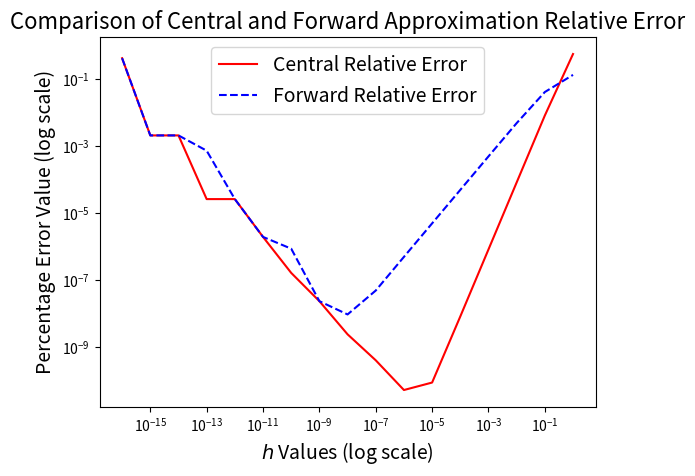
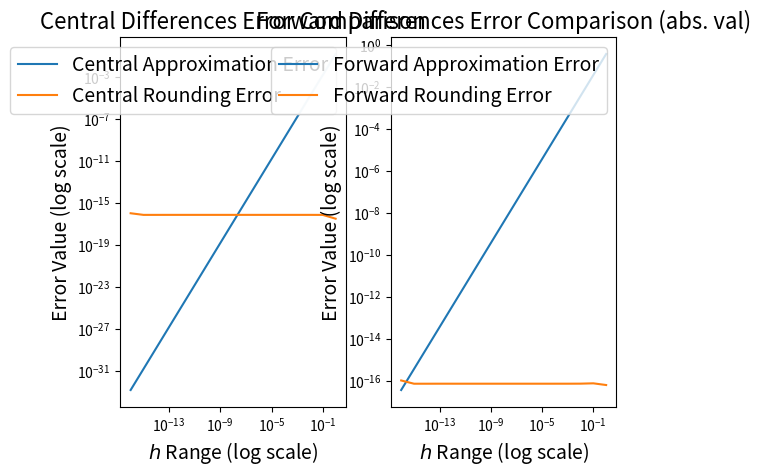

These charts were generated, in order, by the following Python code:
import numpy as np 
import matplotlib.pyplot as plt 

    #rounding error constant
C = 10**(-16)

    #define functions f and its derivatives
def f(                  
        x: int|float
    ) -> int|float:
    """
    **Returns:** Gaussian curve exp(-x^2).
    """
    return np.exp(-x**2)

def f_prime(
        x: int|float
    ) -> int|float:
    """
    **Returns:** Derivative of Gaussian curve f(x) previously defined as exp(-x^2).
    """
    return (-2*x)*np.exp(-x**2)

def f_pprime(
        x: int|float
    ) -> int|float:
    """
    **Returns:** Second derivative of Gaussian curve f(x) previously defined as exp(-x^2).
    """
    return (4*x**2 - 2)*np.exp(-x**2)

def f_ppprime(
        x: int|float
    ) -> int|float:
    """
    **Returns:** Third derivative of Gaussian curve f(x) previously defined as exp(-x^2).
    """
    return -(8*x**3 - 12*x)*np.exp(-x**2)

    #define relative error function 
def relativeError(
        x: int|float,
        y: int|float
    ) -> int|float:
    """
    Calculate the absolute percentage (relative) error of x compared to y.
    """
    return np.abs((x-y)/y)



"""
---------------------------------- Q3 - (a)
"""
h_range = np.logspace(-16, 0, base=10, num=17) #specify range of h values of base 10

    #define a single-variable central difference function
def central_difference(
        func: callable,
        h: int|float,
        x: int|float
        ) -> int|float:
    """
    Computes the single-variable numerical derivative of a function by using the method of central differences.

    **Returns:** Approximated central derivative of func at point x using width h.
    """
    return (func(x+h) - func(x-h)) / (2*h)

    #return values
print('Range of h values:', h_range)



print() #space
"""
---------------------------------- Q3 - (b)
"""


cen_deriv_f=[]  #blank array to append derivative values for each h 
for h in h_range:
    cen_deriv_f.append(central_difference(f, h, 0.5))   #iterate through each h


f_actual = f_prime(0.5)     #determine the 'actual' numerical value of the first derivative of f
f_centralErr = []       #blank arrays to iterate over
f_cenCompareActual = []
for k in range(len(h_range)):       
    f_centralErr.append((h_range[k]**2 / 24)*f_ppprime(0.5))     #calculate the approximation error from the method 
    f_cenCompareActual.append(relativeError(cen_deriv_f[k], f_actual))  #calculate the relative error compared with actual, append both to array


# FOR DERIVATIVE ERROR
smallest_error = np.min(f_centralErr)       #find the value of the smallest error
hMin_index = (f_centralErr.index(smallest_error))   #find its index

# FOR RELATIVE ERROR
smallest_error2 = np.min(f_cenCompareActual)    #find the value of the smallest error
hMin_index2 = (f_cenCompareActual.index(smallest_error2))   #find its index

print('Respective derivative values:', cen_deriv_f)
# print('Most accurate h value central approximation (approximation) is {}'.format(h_range[hMin_index]))  #print the respective h values for each index
print('Most accurate h value central approximation (relative) is {}'.format(h_range[hMin_index2]))

exp_min_h = np.cbrt(48*C*np.abs(f(0.5)/f_ppprime(0.5)))
print('The expected h to minimize error (central) is', exp_min_h)


print() #space
"""
---------------------------------- Q3 - (c)
"""
    #define a forward difference function 
def fwd_difference(
        func: callable,
        h: int|float,
        x: int|float
    ) -> int|float:
    """
    Computes the single-variable numerical derivative of a function by using the method of forward differences.

    **Returns:** Approximated forward derivative of func at point x using width h.
    """
    return (func(x+h) - func(x)) / (h)



fwd_deriv_f=[]      
for h in h_range:       #iterate through h and calculate each of the fwd difference derivative values 
    fwd_deriv_f.append(fwd_difference(f, h, 0.5))     

f_fwdErr = []       #blank arrays for the error propagation calculations
f_fwdCompareActual = []
for k in range(len(h_range)):
    f_fwdErr.append((h_range[k] / 2)*f_pprime(0.5))     #calculate error due to approximating derivative (2nd order)
    f_fwdCompareActual.append(relativeError(fwd_deriv_f[k], f_actual))  #calculate relative error with actual (as before)


# FOR DERIVATIVE ERROR
smallest_error3 = np.min(f_fwdErr)                      #find value of smallest error
hMin_index3 = (f_fwdErr.index(smallest_error3))         #find it's index

# FOR RELATIVE ERROR ----repeat for relative error 
smallest_error4 = np.min(f_fwdCompareActual)
hMin_index4 = (f_fwdCompareActual.index(smallest_error4))

print('Respective derivative values:', fwd_deriv_f)
# print('Most accurate h value forward approximation (approximation) is {}'.format(h_range[hMin_index3]))     #print h for smallest index
print('Most accurate h value forward approximation (relative) is {}'.format(h_range[hMin_index4]))

exp_min_h = np.sqrt(4*C*np.abs(f(0.5)/f_pprime(0.5)))
print('The expected h to minimize error (fwd) is', exp_min_h)


"""
---------------------------------- Q3 - (d)
"""


fig = plt.figure()  #new figure 
plt.plot(h_range, f_cenCompareActual, label="Central Relative Error", color='red')      #plot the comparison between the central and forward difference relative errors previously calculated
plt.plot(h_range, f_fwdCompareActual, label="Forward Relative Error", color='blue', ls='--')
plt.xscale('log')   #log scale for both 
plt.yscale('log')
    #labels 
plt.legend(loc='best', fontsize=14)
plt.xlabel(r'$h$ Values (log scale)', fontsize=14)
plt.ylabel(r'Percentage Error Value (log scale)', fontsize=14)
plt.title('Comparison of Central and Forward Approximation Relative Error', fontsize=16)
plt.show()



"""
---------------------------------- Q3 - (e)
"""

"""
At high h, approximation error dominates. 
At low h, rounding error dominates. 

"""
    #show relationship between errors (approximation vs rounding and which dominates at which h )
fig, (ax1, ax2)= plt.subplots(1,2)  
ax1.plot(h_range, np.abs(f_centralErr), label='Central Approximation Error')        #plot abs of errors (can't have negative values for log scale)
ax1.plot(h_range, np.abs(C*np.array(cen_deriv_f)), label='Central Rounding Error')
    #labels 
ax1.legend(loc='best', fontsize=14)
ax1.set_title('Central Differences Error Comparison', fontsize=16)
ax1.set_xlabel(r'$h$ Range (log scale)', fontsize=14)
ax1.set_xscale('log')
ax1.set_ylabel('Error Value (log scale)', fontsize=14)
ax1.set_yscale('log')

ax2.plot(h_range, np.abs(f_fwdErr), label='Forward Approximation Error')            #repeat as before
ax2.plot(h_range, np.abs(C*np.array(fwd_deriv_f)), label='Forward Rounding Error')
    #labels 
ax2.legend(loc='best', fontsize=14)
ax2.set_title('Forward Differences Error Comparison (abs. val)', fontsize=16)
ax2.set_xlabel(r'$h$ Range (log scale)', fontsize=14)
ax2.set_xscale('log')
ax2.set_ylabel('Error Value (log scale)', fontsize=14)
ax2.set_yscale('log')

plt.show()




print() #space

"""
---------------------------------- Q3 - (f)
"""


def g(              #define the g function
        x: int|float
    ) -> int|float:
    """
    **Returns:** g(x) = np.exp(2x).
    """
    return np.exp(2*x)




  
def delta(                  # calculate the m-th derivative of f at x using recursion.
        func: callable,
        x: int|float, 
        m: int,
        h: int|float
        ) -> int|float:
    """
    Calculate the *m*-th derivative of a function *func* at a point *x* with width *h*.

    **Returns:** [integer or float] value of derivative. 
    """
    if m > 1:
        return (delta(func, x + h, m - 1, h) - delta(func, x - h, m-1, h))/(2*h)     #compute value of m-th derivatve according to central differences
    elif m==1:
        return (func(x + h) - func(x - h))/(2*h)      #if m==1, just apply central differences once
    elif m==0:
        return func(x)      #if m==0, do not do anything (return original value of func at x)



iterations = 5+1      #set the number of iterations (num of iterations is iterations - 1)
counter = 0         #set counter
g_derivs = []      #set the blank g derivative array 
while counter < iterations:     #repeat for number of iterations until counter reaches maximum
    g_derivs.append(delta(g, 0, counter, 10.**(-6)))    #append derivative array with the m-th derivative using delta  
    counter = counter + 1   #up the counter

print('The numerical values of the derivatives of g at x=0 with h=10e-6 are: {}'.format(g_derivs)) #print the values 


# """
# Note we could do this symoblically with sympy, but we are to use finite differences method.
# Analytically, every time we take a derivative, a 2 just comes down. For n derivatives then, we have 2**n
# Can factor out this constant and multiply each central differences operation by it, 
# since python will not let us call a recusive function isolated along a specific axis to take a derivative with 
# (we get a 'maximum recursion depth' error for calling central_difference(g) within itself, cannot defined vars
# like x or h anymore with function nesting...)
# """
